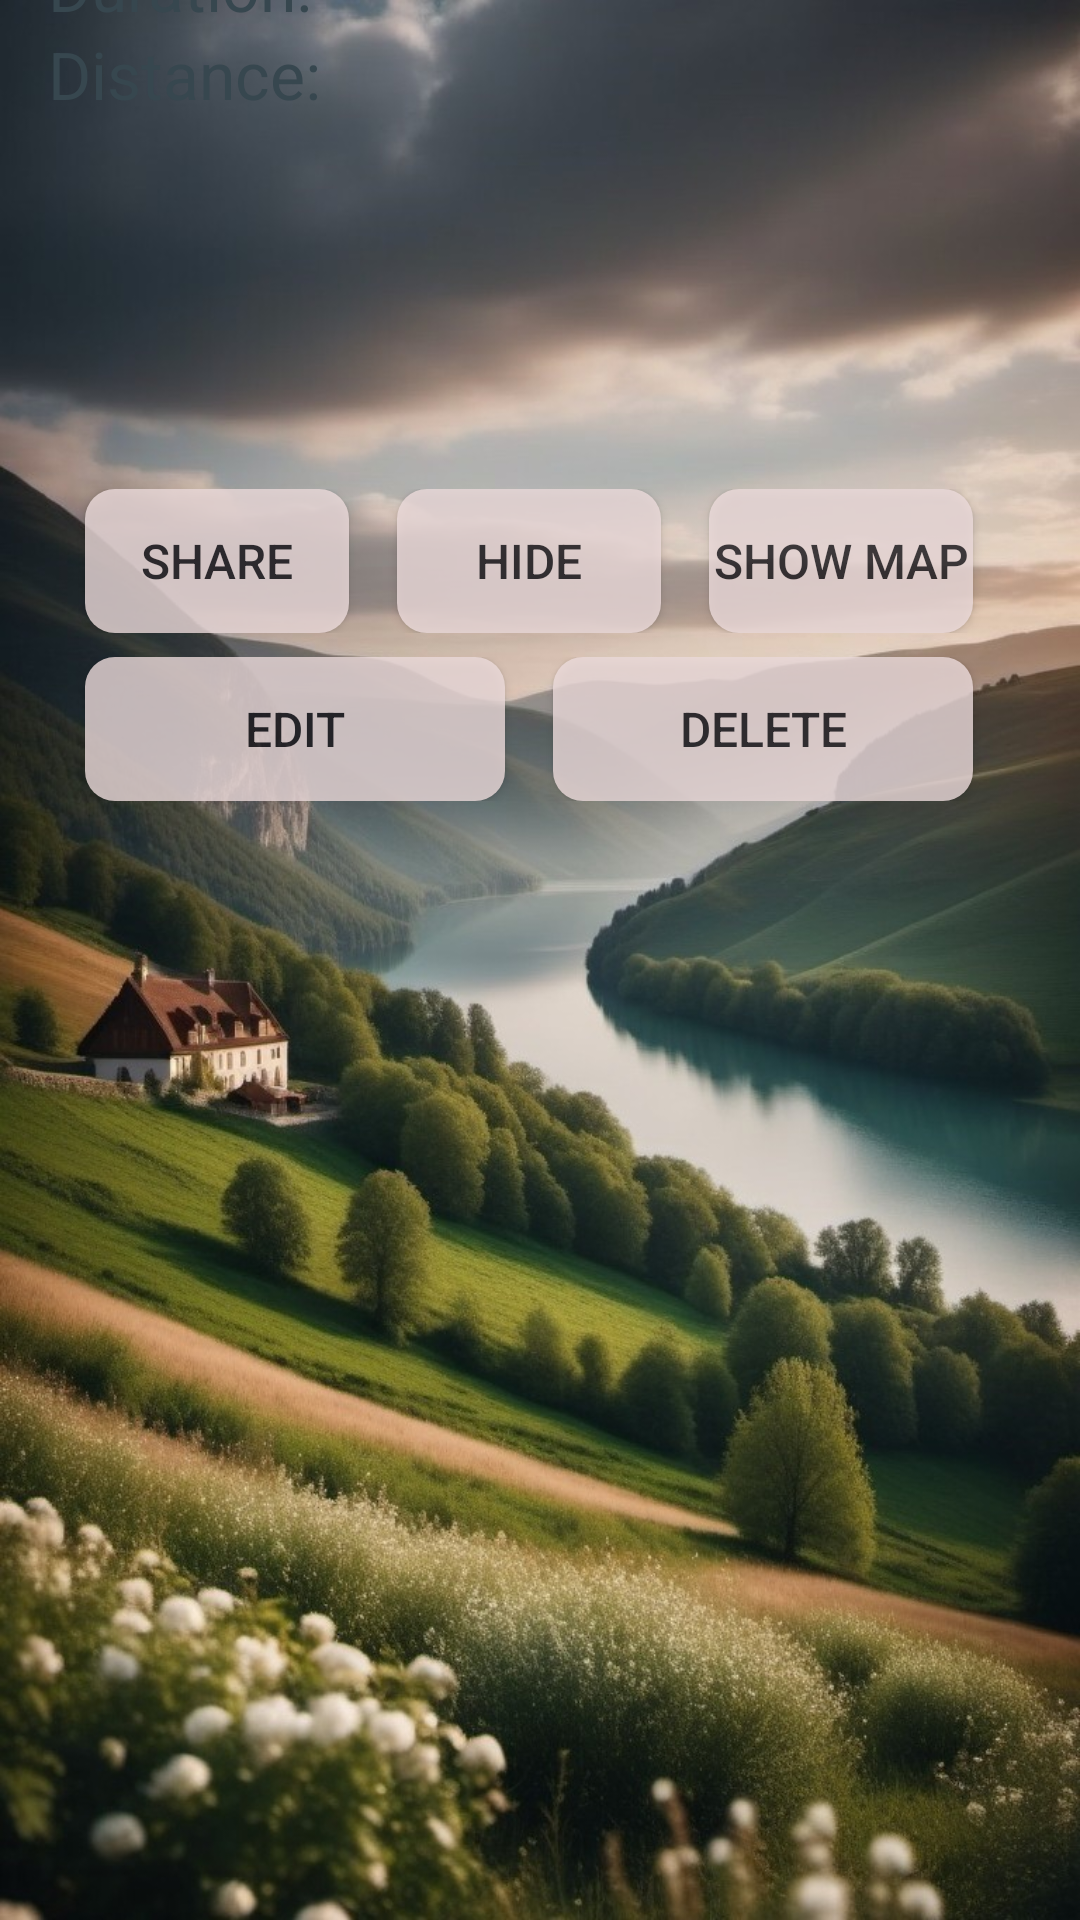

Android layout source for this screen:
<!-- AndroidManifest.xml: application theme Theme.MyApplication -->
<!-- res/layout/activity_route_extra_details.xml -->
<?xml version="1.0" encoding="utf-8"?>
<androidx.constraintlayout.widget.ConstraintLayout xmlns:android="http://schemas.android.com/apk/res/android"
    xmlns:app="http://schemas.android.com/apk/res-auto"
    xmlns:tools="http://schemas.android.com/tools"
    android:id="@+id/duration_view"
    android:layout_width="match_parent"
    android:layout_height="match_parent"
    android:orientation="vertical"
    android:background="@drawable/b"
    tools:context=".RouteExtraDetails">

    <View
        android:id="@+id/extra_view"
        android:layout_width="match_parent"
        android:layout_height="256dp"
        android:layout_marginStart="8dp"
        android:layout_marginTop="8dp"
        android:layout_marginEnd="8dp"
        android:layout_marginBottom="512dp"
        android:alpha="0.4"
        android:background="@drawable/rounded_background"
        app:layout_constraintBottom_toBottomOf="parent"
        app:layout_constraintEnd_toEndOf="parent"
        app:layout_constraintHorizontal_bias="1.0"
        app:layout_constraintStart_toStartOf="parent"
        app:layout_constraintTop_toTopOf="parent"
        app:layout_constraintVertical_bias="1.0" />

    <LinearLayout
        android:layout_width="match_parent"
        android:layout_height="wrap_content"
        android:layout_margin="8dp"
        android:orientation="vertical"
        app:layout_constraintBottom_toBottomOf="@+id/extra_view"
        app:layout_constraintEnd_toEndOf="@+id/extra_view"
        app:layout_constraintHorizontal_bias="0.0"
        app:layout_constraintStart_toStartOf="@+id/extra_view"
        app:layout_constraintTop_toTopOf="@+id/extra_view"
        app:layout_constraintVertical_bias="0.076">

        <LinearLayout
            android:layout_width="wrap_content"
            android:layout_height="wrap_content"
            android:layout_gravity="center|center_vertical"
            android:orientation="horizontal"
            app:layout_constraintEnd_toEndOf="@id/extra_view"
            app:layout_constraintStart_toStartOf="@id/extra_view"
            app:layout_constraintTop_toTopOf="@id/extra_view">


            <TextView
                android:id="@+id/name_id"
                android:layout_width="wrap_content"
                android:layout_height="wrap_content"
                android:layout_margin="16dp"
                android:text="@string/empty"
                android:textColor="#37474F"
                android:textSize="24sp"
                android:textStyle="bold"
                app:layout_constraintTop_toTopOf="@id/extra_view" />

        </LinearLayout>

        <LinearLayout
            android:layout_width="wrap_content"
            android:layout_height="wrap_content"
            android:layout_gravity="center_vertical"
            android:orientation="horizontal"
            app:layout_constraintEnd_toEndOf="@id/extra_view"
            app:layout_constraintStart_toStartOf="@id/extra_view"
            app:layout_constraintTop_toTopOf="@id/extra_view">

            <TextView
                android:layout_width="wrap_content"
                android:layout_height="wrap_content"
                android:layout_marginStart="8dp"
                android:text="@string/start_date"
                android:textColor="#37474F"
                android:layout_marginEnd="8dp"
                android:textSize="22sp"
                app:layout_constraintStart_toStartOf="@id/extra_view"
                app:layout_constraintTop_toBottomOf="@+id/duration_tv" />

            <TextView
                android:id="@+id/start_date"
                android:layout_width="wrap_content"
                android:layout_height="wrap_content"
                android:text="@string/empty"
                android:textColor="#37474F"
                android:textSize="22sp" />
        </LinearLayout>

        <LinearLayout
            android:layout_width="wrap_content"
            android:layout_height="wrap_content"
            android:textColor="#37474F"
            android:layout_gravity="center_vertical"
            android:orientation="horizontal"
            app:layout_constraintEnd_toEndOf="@id/extra_view"
            app:layout_constraintStart_toStartOf="@id/extra_view"
            app:layout_constraintTop_toTopOf="@id/extra_view">

            <TextView
                android:layout_width="wrap_content"
                android:layout_height="wrap_content"
                android:layout_marginStart="8dp"
                android:layout_marginEnd="8dp"
                android:text="@string/duration"
                android:textColor="#37474F"
                android:textSize="22sp"
                app:layout_constraintStart_toStartOf="@id/extra_view" />

            <TextView
                android:id="@+id/duration_tv"
                android:layout_width="wrap_content"
                android:layout_height="wrap_content"
                android:textColor="#37474F"
                android:text="@string/empty"
                android:textSize="22sp" />

        </LinearLayout>

        <LinearLayout
            android:layout_width="wrap_content"
            android:layout_height="wrap_content"
            android:layout_gravity="center_vertical"
            android:orientation="horizontal"
            app:layout_constraintEnd_toEndOf="@id/extra_view"
            app:layout_constraintStart_toStartOf="@id/extra_view"
            app:layout_constraintTop_toTopOf="@id/extra_view">

            <TextView
                android:layout_width="wrap_content"
                android:layout_height="wrap_content"
                android:layout_marginStart="8dp"
                android:layout_marginEnd="8dp"
                android:textColor="#37474F"
                android:text="@string/distance"
                android:textSize="22sp"
                app:layout_constraintStart_toStartOf="@id/extra_view"
                app:layout_constraintTop_toBottomOf="@+id/start_date" />

            <TextView
                android:id="@+id/distance"
                android:layout_width="wrap_content"
                android:layout_height="wrap_content"
                android:textColor="#37474F"
                android:text="@string/empty"
                android:textSize="22sp" />
        </LinearLayout>
    </LinearLayout>

    <View
        android:id="@+id/extra_view_btn"
        android:layout_width="373dp"
        android:layout_height="237dp"
        android:layout_marginStart="8dp"
        android:layout_marginTop="16dp"
        android:layout_marginEnd="8dp"
        android:alpha="0.4"
        android:background="@drawable/rounded_background"
        android:visibility="invisible"
        app:layout_constraintBottom_toBottomOf="parent"
        app:layout_constraintEnd_toEndOf="parent"
        app:layout_constraintStart_toStartOf="parent"
        app:layout_constraintTop_toBottomOf="@+id/extra_view"
        app:layout_constraintVertical_bias="0.042" />

    <LinearLayout
        android:layout_width="wrap_content"
        android:layout_height="wrap_content"
        android:orientation="horizontal"
        android:layout_marginTop="8dp"
        android:id="@+id/layout_btn"
        android:layout_marginEnd="8dp"
        app:layout_constraintEnd_toEndOf="@+id/extra_view_btn"
        app:layout_constraintStart_toStartOf="@+id/extra_view_btn"
        app:layout_constraintTop_toTopOf="@+id/extra_view_btn"
        app:layout_constraintVertical_bias="0.0">

        <Button
            android:id="@+id/btn_share"
            android:layout_width="0dp"
            android:layout_height="match_parent"
            android:layout_weight="1"
            android:alpha="0.8"
            android:background="@drawable/custom_button_background"
            android:backgroundTint="#EDDCDC"
            android:padding="8dp"
            android:visibility="visible"
            android:text="@string/share"
            android:textSize="16sp"
            app:iconTint="@color/light_green"
            android:layout_marginStart="8dp"
            android:layout_marginEnd="8dp"
            app:strokeColor="#DDC9C9"
            tools:ignore="ButtonStyle" />
        <Button
            android:id="@+id/btn_hide"
            android:layout_width="0dp"
            android:layout_height="match_parent"
            android:layout_weight="1"
            android:alpha="0.8"
            android:background="@drawable/custom_button_background"
            android:backgroundTint="#EDDCDC"
            android:padding="8dp"
            android:visibility="visible"
            android:text="@string/hide"
            android:textSize="16sp"
            app:iconTint="@color/light_green"
            android:layout_marginStart="8dp"
            android:layout_marginEnd="8dp"
            app:strokeColor="#DDC9C9"
            tools:ignore="ButtonStyle" />

        <Button
            android:id="@+id/btn_extra_map"
            android:layout_width="0dp"
            android:layout_height="match_parent"
            android:alpha="0.8"
            android:background="@drawable/custom_button_background"
            android:backgroundTint="#EDDCDC"
            android:text="@string/show_map"
            android:textSize="16sp"
            android:layout_marginStart="8dp"
            android:layout_marginEnd="8dp"
            app:iconTint="@color/light_green"
            android:layout_weight="1"
            app:strokeColor="#DDC9C9"
            tools:ignore="ButtonStyle" />



    </LinearLayout>

    <LinearLayout
        android:layout_width="0dp"
        android:layout_height="wrap_content"
        android:layout_marginTop="8dp"
        android:orientation="horizontal"
        app:layout_constraintEnd_toEndOf="@+id/layout_btn"
        app:layout_constraintStart_toStartOf="@+id/layout_btn"
        app:layout_constraintTop_toBottomOf="@id/layout_btn">

        <Button
            android:id="@+id/btn_edit_name"
            android:layout_width="0dp"
            android:layout_height="match_parent"
            android:layout_marginStart="8dp"
            android:layout_marginEnd="8dp"
            android:layout_weight="1"
            android:alpha="0.8"
            android:background="@drawable/custom_button_background"
            android:backgroundTint="#EDDCDC"
            android:padding="8dp"
            android:text="@string/edit"
            android:textSize="16sp"
            app:iconTint="@color/light_green"
            app:strokeColor="#DDC9C9"
            tools:ignore="ButtonStyle" />

        <Button
            android:id="@+id/btn_delete"
            android:layout_width="0dp"
            android:layout_height="match_parent"
            android:layout_marginStart="8dp"
            android:layout_marginEnd="8dp"
            android:layout_weight="1"
            android:alpha="0.8"
            android:background="@drawable/custom_button_background"
            android:backgroundTint="#EDDCDC"
            android:text="@string/delete"
            android:textSize="16sp"
            app:iconTint="@color/light_green"
            app:strokeColor="#DDC9C9"
            tools:ignore="ButtonStyle" />


    </LinearLayout>



</androidx.constraintlayout.widget.ConstraintLayout>
<!-- resources referenced by this layout -->
<resources>
  <color name="light_green">#BEDA96</color>
  <!-- drawable b: jpg bitmap (drawable, 196947 bytes) -->
  <!-- drawable custom_button_background (drawable) -->
  <?xml version="1.0" encoding="utf-8"?>
  <shape xmlns:android="http://schemas.android.com/apk/res/android">
      <gradient android:startColor="#E1DA6F"
                android:endColor="#E91E63"
          android:angle="24"/>
      <corners android:radius="10dp" />
  </shape>
  <string name="delete">Delete</string>
  <string name="distance">Distance:</string>
  <string name="duration">Duration:</string>
  <string name="edit">Edit</string>
  <string name="empty" />
  <string name="hide">Hide</string>
  <string name="share">Share</string>
  <string name="show_map">Show Map</string>
  <string name="start_date">Start Date:</string>
  <style name="Theme.MyApplication" parent="Base.Theme.MyApplication" />
  <style name="Base.Theme.MyApplication" parent="Theme.Material3.DayNight.NoActionBar">
          
          <item name="colorPrimary">@color/green</item>
          <item name="colorPrimaryVariant">@color/green</item>
      </style>
  <color name="green">#69733A</color>
</resources>
